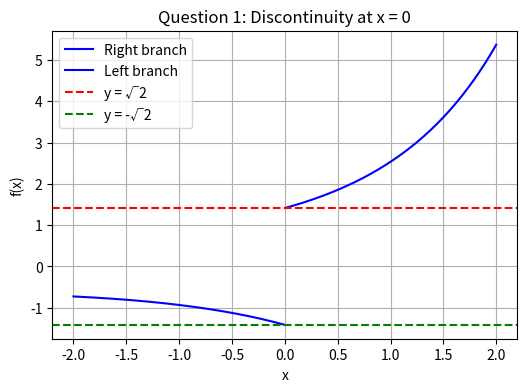

Generate this figure with matplotlib:
import matplotlib.pyplot as plt
import numpy as np

x = np.linspace(-2, 2, 400)
x = x[x != 0]
y = (np.exp(x) - 1) / np.sqrt(1 - np.cos(x))

plt.figure(figsize=(6, 4))
plt.plot(x[x > 0], y[x > 0], "b-", label="Right branch")
plt.plot(x[x < 0], y[x < 0], "b-", label="Left branch")
plt.axhline(np.sqrt(2), color="r", linestyle="--", label="y = √2")
plt.axhline(-np.sqrt(2), color="g", linestyle="--", label="y = -√2")
plt.title("Question 1: Discontinuity at x = 0")
plt.xlabel("x")
plt.ylabel("f(x)")
plt.grid(True)
plt.legend()
plt.show()
